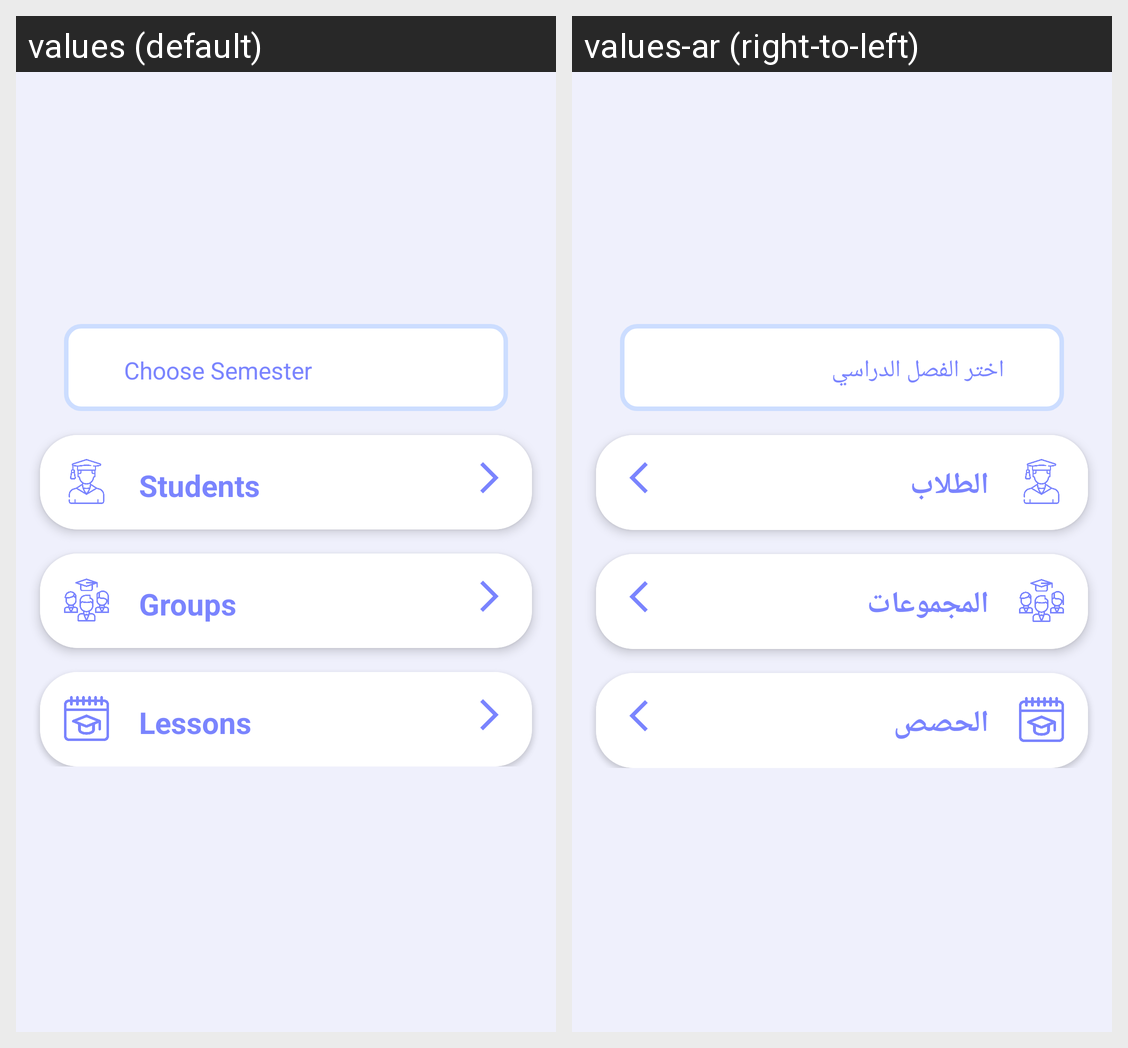

Here is an Android app screen in its default locale and in the app's own translations. Write out the translated-string differences for the strings that appear on this screen.
Android screen res/layout/fragment_teacher_home.xml rendered under 2 locales, left to right: values (default), values-ar (right-to-left). Device: Nexus 5 (rendered at 1080×1920; each locale shown at half size, 540×960, under a caption strip naming it); theme Theme.EduTracker.
Strings drawn on this screen, with the default value and each locale's value (text and hints the layout hard-codes, and strings that could not be matched under every locale, appear in the picture but are not listed):

choose_semester
  values: Choose Semester
  values-ar: اختر الفصل الدراسي

students
  values: Students
  values-ar: الطلاب

groups
  values: Groups
  values-ar: المجموعات

lessons
  values: Lessons
  values-ar: الحصص
